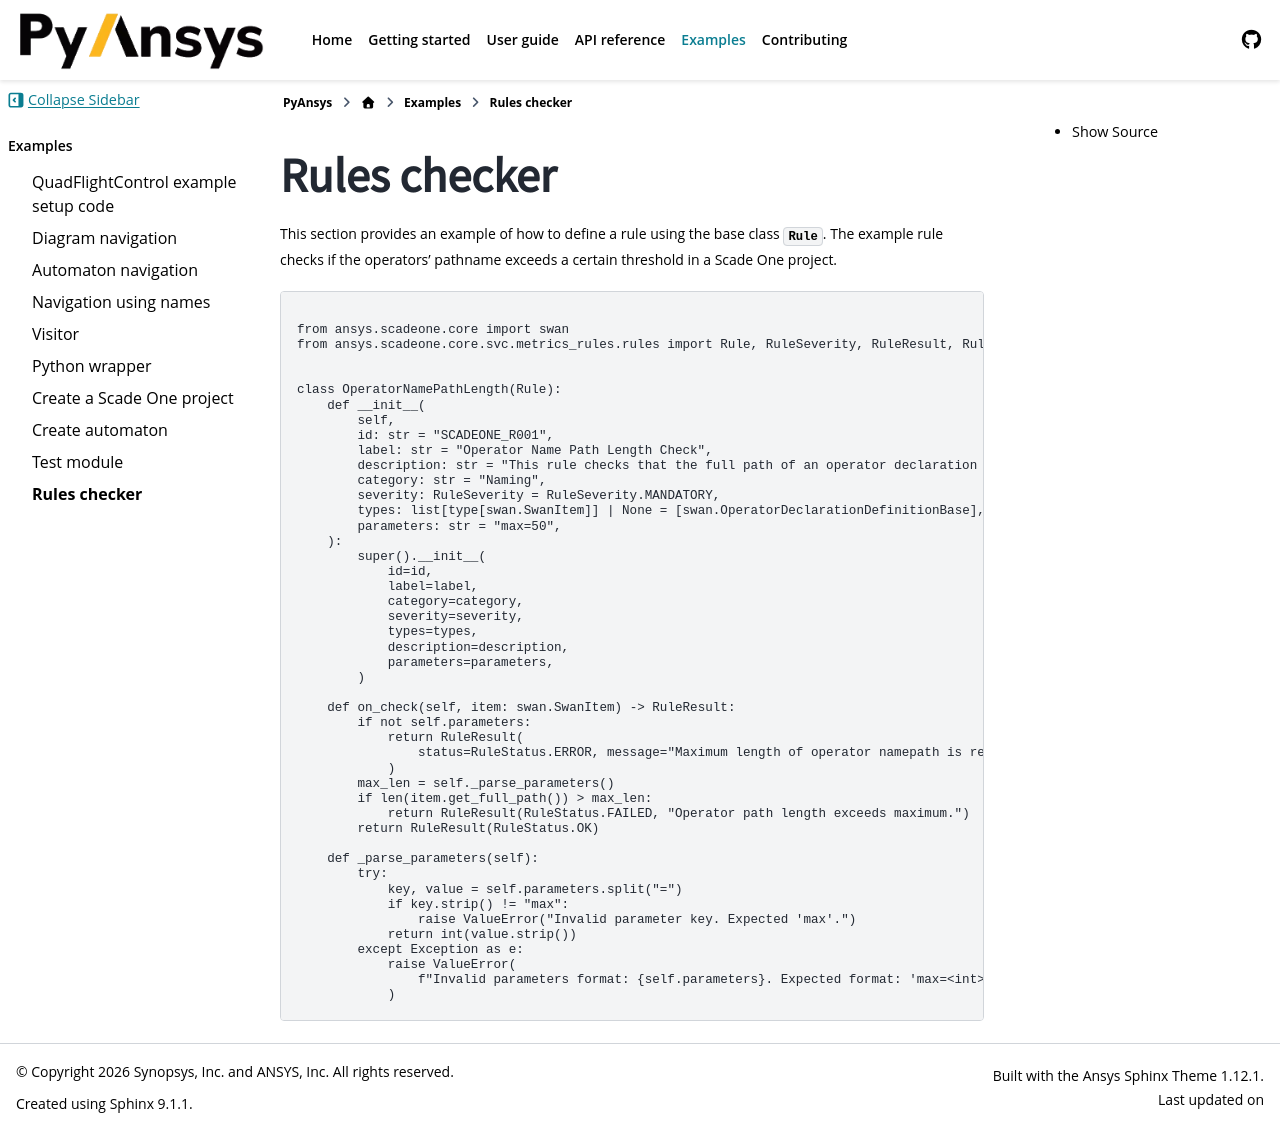

repository: ansys/pyscadeone · page: pull/55/examples/rules/index.html · generator: sphinx

.. _ref_rules_example:

.. currentmodule:: ansys.scadeone.rulechecker.core.svc.metrics_rules.rules

Rules checker
=============

This section provides an example of how to define a rule using the base class :py:class:`Rule`. The example rule checks
if the operators' pathname exceeds a certain threshold in a Scade One project.

.. literalinclude:: operator_name_length.py
    :start-after: # SOFTWARE.
